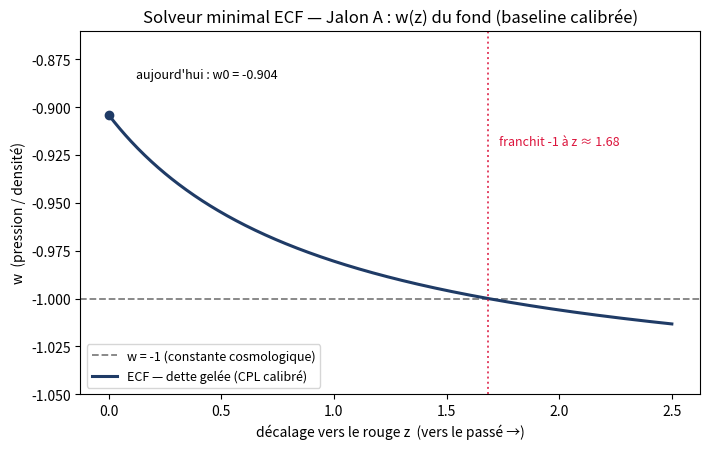

Write the Python code that produced this figure. (Note: this script raises an exception after producing the figure.)
#!/usr/bin/env python3
# -*- coding: utf-8 -*-
"""
ECF_solver_minimal_JalonA_background.py
=======================================
Projet CLASS-EC — Bloc 1, étape « solveur minimal standalone », JALON A.

But du Jalon A : reproduire et VALIDER le fond cosmologique de l'ECF
(matière + rayonnement + dette de torsion en CPL calibré, sous la fermeture
plate Ω_total = 1), et retrouver les repères de Foundation I :
  - le franchissement du « phantom divide » (w = -1) vers z ~ 1,7 ;
  - un âge de l'univers ~ 12,7 milliards d'années.

C'est la BASELINE calibrée. Le Jalon B (étape suivante) remplacera le w(a)
POSÉ ici par un w(z) DÉRIVÉ du couplage torsion-courbure, et comparera.

Statut épistémique de ce fichier : [Calibré]. Rien n'est dérivé ici ;
on vérifie seulement que le fond calibré est correctement reproduit.

Dépendances : numpy, scipy, matplotlib.
"""
# [AJOUTE 15/09/2026] Garde UTF-8. Sans lui, un print contenant un caractere
# non-ASCII (fleche, etoile, accent) fait planter le script sur une console
# Windows en cp1252 : UnicodeEncodeError, code de sortie 1. Quatre scripts F2
# ont echoue ainsi chez Pascal le 15/09 alors qu'ils tournaient sous Linux.
# [CORRIGE 15/09/2026] Le chemin de sortie etait « /mnt/user-data/outputs/ »,
# un chemin absolu de l'environnement ou le script a ete ecrit. Il ne peut
# exister sur aucune autre machine : FileNotFoundError garanti chez quiconque
# reproduit le corpus. Remplace par une sortie dans le dossier du script.

import os
import sys
try:
    sys.stdout.reconfigure(encoding="utf-8")
    sys.stderr.reconfigure(encoding="utf-8")
except Exception:
    pass
import numpy as np
from scipy.integrate import quad
import matplotlib
matplotlib.use("Agg")
import matplotlib.pyplot as plt

# ----------------------------------------------------------------------
# ECF background parameters (calibrated in Foundation I; H0 from REV-2)
# ----------------------------------------------------------------------
H0     = 73.04          # km/s/Mpc  — valeur ECF calibrée (SH0ES ; cf. REV-2)
# [D3, 22/09/2026 -- DEC-A7-POST-05] Fond ECF explicite (H0 = 73.04) : Omega_i =
# omega_i/h_ECF^2 (A-7 pour la matiere, meme convention pour le rayonnement).
# Etaient Om = 0.30 (valeur ronde) et Or = 9.2e-5 (h Planck).
Om     = (0.02237 + 0.1200)/0.7304**2   # matière (ordinaire + noire), aujourd'hui : 0.266868
Or     = 2.4728e-5*(1 + (7/8)*(4/11)**(4/3)*3.046)/0.7304**2   # rayonnement : 7.8417e-5
w0, wa = -0.904, -0.153 # CPL calibré (Foundation I)
Ode    = 1.0 - Om - Or  # fermeture TIP : Ω_total = 1 (univers plat)

KM_S_MPC_TO_PER_GYR = 1.02271e-3   # 1 km/s/Mpc  ->  1/Gyr

# ----------------------------------------------------------------------
# Background: CPL dark-energy density, H(a), w(a)
# ----------------------------------------------------------------------
def f_de(a):
    """rho_DE(a) / rho_DE(1) pour w(a) = w0 + wa (1-a)  (formule CPL)."""
    return a**(-3.0*(1.0 + w0 + wa)) * np.exp(-3.0*wa*(1.0 - a))

def E(a):
    """H(a) / H0."""
    return np.sqrt(Om*a**-3 + Or*a**-4 + Ode*f_de(a))

def w_de(a):
    return w0 + wa*(1.0 - a)

# ----------------------------------------------------------------------
# JALON A.1 — franchissement du phantom divide  w(a) = -1
# ----------------------------------------------------------------------
a_cross = 1.0 - (-1.0 - w0)/wa       # résout w0 + wa(1-a) = -1
z_cross = 1.0/a_cross - 1.0
print("="*64)
print("JALON A — reproduction du fond ECF")
print("="*64)
print(f"A.1  Franchissement w=-1 : a = {a_cross:.3f}, z = {z_cross:.3f}   (attendu ~1,7)")

# ----------------------------------------------------------------------
# MILESTONE A.2 -- age of the universe
# ----------------------------------------------------------------------
H0g = H0 * KM_S_MPC_TO_PER_GYR                       # 1/Gyr
I, _ = quad(lambda a: 1.0/(a*E(a)), 1e-8, 1.0, limit=200)
age  = I / H0g
# AUDIT NOTE (15/08, updated D3 22/09/2026): age computed along the CPL trajectory
# (w0,wa) -- 12.78 Gyr with the former Om=0.30, 13.19 Gyr with Om = omega_m/h^2
# (A-7). This DIFFERS BY CONSTRUCTION from the canonical t0 of Foundation I
# (13.33 Gyr post-A-7, script_09_cosmic_ages.py), which applies STRICTLY to the w=-1 ansatz
# (see F1, note b of the age table). Same integrand H(z)^-1, different
# definitions of w. Do not conflate the two.
print(f"A.2  Age of the universe: {age:.2f} Gyr             (CPL trajectory; the w=-1 t0 is script_09's; 1/H0 = {1/H0g:.2f} Gyr)")

# ----------------------------------------------------------------------
# MILESTONE A.3 -- H(z) and w(z) at a few reference redshifts
# ----------------------------------------------------------------------
print("A.3  Repères :")
for z in [0.0, 0.5, 1.0, 2.0, 1089.0]:
    a = 1.0/(1.0+z)
    print(f"       z={z:>7.1f} : H={H0*E(a):>10.1f} km/s/Mpc, w_DE={w_de(a):+.3f}")

# ----------------------------------------------------------------------
# Automatic validations (the milestone's own test)
# ----------------------------------------------------------------------
assert abs(z_cross - 1.7) < 0.15, "le franchissement n'est pas vers z~1,7"
assert 12.0 < age < 13.5,          "l'âge est hors de la plage ECF attendue"
print("-"*64)
print("JALON A VALIDÉ : fond ECF reproduit (franchissement z~1,7 ; âge cohérent).")
print("Prochain : JALON B — remplacer le w(a) POSÉ par un w(z) DÉRIVÉ du couplage.")
print("="*64)

# ----------------------------------------------------------------------
# w(z) figure (baseline -- the analogue of Figure 9.1 in the book)
# ----------------------------------------------------------------------
z  = np.linspace(0.0, 2.5, 500)
a  = 1.0/(1.0+z)
plt.figure(figsize=(7.2, 4.6))
plt.axhline(-1.0, ls="--", c="gray", lw=1.3, label="w = -1 (constante cosmologique)")
plt.plot(z, w_de(a), c="#1f3b66", lw=2.2, label="ECF — dette gelée (CPL calibré)")
plt.axvline(z_cross, ls=":", c="crimson", lw=1.4, alpha=0.8)
plt.annotate(f"franchit -1 à z ≈ {z_cross:.2f}", xy=(z_cross, -1.0),
             xytext=(z_cross+0.05, -0.92), color="crimson", fontsize=9)
plt.scatter([0.0], [w0], c="#1f3b66", zorder=5)
plt.annotate(f"aujourd'hui : w0 = {w0}", xy=(0.0, w0), xytext=(0.12, -0.885), fontsize=9)
plt.xlabel("décalage vers le rouge z  (vers le passé →)")
plt.ylabel("w  (pression / densité)")
plt.title("Solveur minimal ECF — Jalon A : w(z) du fond (baseline calibrée)")
plt.ylim(-1.05, -0.86)
plt.legend(loc="lower left", fontsize=9)
plt.tight_layout()
# [CORRIGE 15/09/2026] Sortie deplacee vers _generated/ : cette courbe est
# un diagnostic du solveur, pas une figure du papier. Elle n'est citee par
# aucun document et n'a pas sa place dans figures_output, que la
# centralisation reserve aux figures publiees. _generated/ est exclu du
# balayage depuis ce matin, pour la meme raison que les frames d'animation.
_DIAG = os.path.join(os.path.dirname(os.path.abspath(__file__)), "_generated")
os.makedirs(_DIAG, exist_ok=True)
plt.savefig(os.path.join(_DIAG, "ECF_solver_JalonA_wz.png"), dpi=130)
print("Figure : ECF_solver_JalonA_wz.png")
